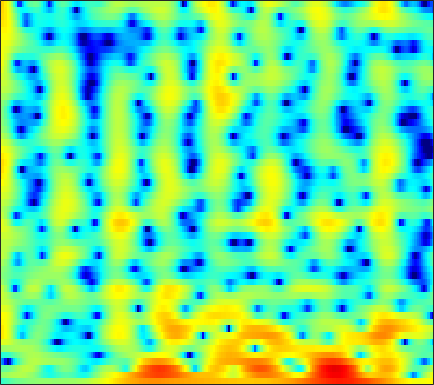

The table this chart was drawn from, first rows:
-3.5794, -3.1767, -2.686, -2.2477, -1.9475, -1.5793, -1.2413, -1.0074, -0.72208, -0.4645, -0.23477, -0.08023, 0.10401, 0.26553, 0.37106, 0.4901, 0.59463, 0.66444, 0.73641, 0.78727, 0.81998, 0.83448, 0.84486, 0.84809
0.6531, 0.8882, 1.174, 1.429, 1.597, 1.79, 1.94, 2.021, 2.08, 2.073, 1.992, 1.874, 1.635, 1.289, 0.9563, 0.4063, -0.2688, -0.8561, -1.729, -2.656, -3.53, -4.056, -4.458, -4.429
-1.17, -1.234, -1.186, -0.949, -0.6518, -0.1238, 0.4869, 0.9528, 1.531, 2.019, 2.377, 2.542, 2.609, 2.486, 2.257, 1.755, 1.014, 0.2887, -0.9154, -2.356, -3.878, -4.827, -5.343, -4.787
-9.185, -11.25, -15.9, -22.73, -17.26, -10.76, -6.847, -4.755, -2.647, -1.077, 0.1003, 0.777, 1.448, 1.894, 2.097, 2.223, 2.212, 2.134, 1.963, 1.75, 1.534, 1.389, 1.234, 1.132
-3.947, -3.787, -3.561, -3.242, -2.906, -2.327, -1.641, -1.094, -0.3794, 0.2694, 0.8226, 1.166, 1.521, 1.757, 1.858, 1.899, 1.843, 1.746, 1.552, 1.297, 0.9987, 0.7583, 0.4295, 0.1083
0.793, 0.9553, 1.124, 1.258, 1.337, 1.426, 1.504, 1.565, 1.643, 1.71, 1.754, 1.763, 1.736, 1.651, 1.541, 1.32, 1.002, 0.6915, 0.1692, -0.4849, -1.272, -1.94, -2.917, -3.938
4.19, 4.058, 3.787, 3.41, 3.067, 2.553, 2.002, 1.599, 1.114, 0.7369, 0.5056, 0.428, 0.4156, 0.4449, 0.4491, 0.3716, 0.15, -0.1379, -0.7218, -1.576, -2.756, -3.914, -5.941, -8.79
6.42, 6.001, 5.246, 4.234, 3.295, 1.732, -0.2751, -2.142, -5.135, -8.034, -8.307, -6.714, -4.354, -2.523, -1.52, -0.6071, -0.1043, 0.04047, -0.03982, -0.4062, -1.04, -1.672, -2.681, -3.817
6.383, 5.942, 5.148, 4.097, 3.128, 1.565, -0.2925, -1.843, -3.927, -5.495, -5.83, -5.289, -4.113, -2.923, -2.154, -1.335, -0.7522, -0.4763, -0.3157, -0.3908, -0.6888, -1.046, -1.673, -2.477
5.893, 5.593, 5.005, 4.203, 3.478, 2.381, 1.176, 0.2311, -1.03, -2.181, -3.081, -3.522, -3.733, -3.533, -3.18, -2.567, -1.916, -1.484, -1.049, -0.8261, -0.8447, -1.03, -1.512, -2.3
5.563, 5.388, 4.952, 4.286, 3.632, 2.545, 1.172, -0.07396, -2.104, -4.71, -8.265, -11.94, -16.37, -12.38, -8.965, -5.812, -3.685, -2.537, -1.431, -0.7036, -0.2849, -0.1653, -0.2372, -0.5151
4.128, 4.04, 3.745, 3.258, 2.759, 1.92, 0.8798, -0.0123, -1.368, -2.897, -4.472, -5.458, -6.112, -5.789, -5.093, -3.945, -2.847, -2.157, -1.433, -0.9204, -0.5775, -0.4124, -0.3012, -0.2658
3.042, 2.94, 2.657, 2.239, 1.86, 1.302, 0.7362, 0.3174, -0.2051, -0.6586, -0.9956, -1.168, -1.292, -1.294, -1.245, -1.153, -1.086, -1.074, -1.135, -1.293, -1.518, -1.674, -1.806, -1.786
3.266, 2.935, 2.278, 1.431, 0.7432, -0.1172, -0.7453, -0.9715, -0.8837, -0.4766, 0.05336, 0.4262, 0.8385, 1.119, 1.225, 1.187, 0.9022, 0.5098, -0.294, -1.474, -3.122, -4.662, -6.731, -7.554
3.164, 2.502, 1.182, -0.792, -2.886, -7.071, -13.98, -14.5, -7.728, -3.655, -1.13, 0.1807, 1.425, 2.211, 2.555, 2.722, 2.558, 2.205, 1.397, 0.1621, -1.601, -3.321, -5.788, -6.86
1.221, 0.7109, -0.2287, -1.465, -2.54, -3.95, -4.903, -5.023, -4.262, -2.994, -1.722, -0.8713, 0.07348, 0.7791, 1.151, 1.457, 1.568, 1.528, 1.327, 0.9913, 0.6032, 0.3207, 0.04276, -0.05219
0.4097, 0.126, -0.3674, -0.928, -1.348, -1.857, -2.211, -2.325, -2.263, -2.018, -1.627, -1.273, -0.7979, -0.3513, -0.05355, 0.2697, 0.5074, 0.6372, 0.7612, 0.8304, 0.8821, 0.9186, 0.9714, 1.038
0.7232, 0.4318, -0.1102, -0.775, -1.331, -2.091, -2.746, -3.074, -3.256, -3.114, -2.695, -2.288, -1.749, -1.259, -0.9394, -0.5937, -0.3364, -0.1719, 0.04464, 0.2862, 0.5538, 0.794, 1.126, 1.461
1.849, 1.474, 0.6603, -0.5801, -1.83, -3.977, -6.718, -8.848, -9.863, -7.916, -5.534, -4.145, -2.812, -1.999, -1.684, -1.572, -1.71, -1.899, -2.104, -1.996, -1.445, -0.7903, 0.2463, 1.281
2.796, 2.565, 1.897, 0.7612, -0.418, -2.5, -5.18, -7.164, -8.145, -6.524, -4.459, -3.315, -2.344, -1.972, -2.105, -2.858, -4.379, -6.237, -10.28, -15.59, -11.02, -6.826, -2.975, -0.3701
2.394, 2.423, 2.223, 1.793, 1.337, 0.6286, -0.06452, -0.5211, -0.9633, -1.147, -1.227, -1.263, -1.392, -1.741, -2.159, -2.981, -4.127, -5.126, -6.433, -7.028, -6.214, -4.934, -3.028, -1.297
2.291, 2.414, 2.415, 2.267, 2.066, 1.727, 1.337, 1.027, 0.6416, 0.2441, -0.1715, -0.4772, -0.938, -1.477, -1.909, -2.507, -3.091, -3.446, -3.734, -3.771, -3.464, -3.031, -2.274, -1.444
3.057, 3.12, 3.06, 2.851, 2.633, 2.273, 1.855, 1.534, 1.097, 0.631, 0.163, -0.243, -0.8486, -1.524, -2.116, -2.975, -3.853, -4.474, -5.034, -5.117, -4.645, -4.007, -2.977, -1.927
4.184, 4.047, 3.677, 3.12, 2.616, 1.887, 1.205, 0.768, 0.2838, -0.02826, -0.3101, -0.5692, -1.03, -1.736, -2.488, -3.896, -5.955, -8.165, -12.48, -15.73, -11.04, -7.54, -4.22, -1.929
4.285, 3.853, 2.926, 1.573, 0.2366, -1.867, -4.038, -5.163, -5.211, -4.184, -3.179, -2.591, -2.204, -2.274, -2.557, -3.297, -4.389, -5.391, -6.712, -6.935, -5.52, -3.897, -1.695, 0.1606
2.906, 2.39, 1.244, -0.526, -2.374, -5.816, -10.95, -15.04, -12.75, -8.739, -6.475, -5.434, -4.669, -4.299, -4.169, -4.076, -3.959, -3.77, -3.366, -2.671, -1.709, -0.8772, 0.2969, 1.42
2.305, 2.03, 1.329, 0.2932, -0.6657, -2.113, -3.498, -4.378, -5.129, -5.666, -6.05, -6.444, -7.092, -7.72, -8.12, -8.199, -7.645, -6.868, -5.461, -3.997, -2.526, -1.436, -0.08249, 1.131
2.81, 2.716, 2.353, 1.74, 1.143, 0.212, -0.8609, -1.716, -2.984, -4.376, -6.018, -7.489, -9.956, -13.51, -17.46, -24.2, -18.2, -13.8, -9.865, -6.895, -4.54, -3.047, -1.302, 0.211
3.633, 3.562, 3.268, 2.733, 2.201, 1.318, 0.2438, -0.6723, -2.075, -3.614, -5.449, -6.907, -9.199, -11.55, -13.22, -14.49, -14.11, -12.91, -10.81, -8.586, -6.374, -4.761, -2.796, -1.054
4.531, 4.398, 4.012, 3.403, 2.807, 1.841, 0.7119, -0.2555, -1.628, -3.164, -4.777, -6.076, -7.859, -9.725, -11.13, -13.02, -14.62, -15.31, -14.46, -11.97, -8.949, -6.832, -4.337, -2.229
5.373, 5.127, 4.56, 3.753, 2.981, 1.776, 0.3843, -0.7263, -2.285, -3.831, -5.316, -6.427, -7.85, -9.511, -10.92, -13.43, -17, -20.82, -20.24, -14.4, -9.928, -7.372, -4.65, -2.503
6.123, 5.749, 4.979, 3.865, 2.807, 1.059, -1.046, -2.825, -5.301, -7.413, -8.68, -8.991, -9.125, -9.155, -9.322, -9.609, -9.821, -9.726, -9.131, -7.911, -6.301, -4.997, -3.302, -1.783
6.815, 6.399, 5.545, 4.282, 3.056, 0.9233, -1.884, -4.684, -9.946, -21.02, -20.52, -14.01, -10.66, -8.972, -8.401, -7.978, -7.794, -7.552, -7.151, -6.276, -5.109, -4.15, -2.819, -1.584
6.943, 6.618, 5.904, 4.877, 3.89, 2.302, 0.3762, -1.202, -3.381, -5.14, -6.202, -6.537, -6.66, -6.909, -7.287, -8.196, -9.573, -10.77, -11.8, -10.9, -8.486, -6.55, -4.375, -2.727
6.268, 6.058, 5.553, 4.831, 4.152, 3.112, 1.96, 1.053, -0.1215, -1.265, -2.24, -2.963, -3.841, -4.891, -5.816, -7.495, -9.922, -12.54, -16.62, -14.75, -10.02, -7.388, -4.857, -3.158
5.098, 4.921, 4.506, 3.893, 3.331, 2.468, 1.553, 0.8456, -0.06787, -0.9102, -1.676, -2.156, -2.804, -3.378, -3.836, -4.448, -5.001, -5.337, -5.378, -4.964, -4.094, -3.292, -2.262, -1.428
3.752, 3.519, 2.996, 2.242, 1.545, 0.479, -0.6897, -1.54, -2.582, -3.309, -3.753, -3.853, -3.812, -3.617, -3.43, -3.133, -2.798, -2.499, -2.029, -1.475, -0.8589, -0.3712, 0.2473, 0.7613
2.393, 2.043, 1.273, 0.1703, -0.8843, -2.624, -4.761, -6.623, -9.139, -10.86, -10.4, -9.291, -7.514, -6.055, -5.09, -3.997, -3.031, -2.335, -1.474, -0.6045, 0.2378, 0.8244, 1.551, 2.178
1.268, 0.7881, -0.1662, -1.498, -2.766, -4.877, -7.636, -10.31, -15.25, -20.32, -17.02, -13.68, -10.61, -8.571, -7.412, -6.145, -4.996, -4.164, -2.971, -1.751, -0.5133, 0.3871, 1.492, 2.458
0.6927, 0.09766, -0.9629, -2.303, -3.487, -5.178, -6.976, -8.213, -9.612, -10.51, -10.65, -10.48, -10.06, -9.689, -9.594, -9.518, -9.245, -8.642, -7.014, -4.865, -2.686, -1.16, 0.6198, 2.104
0.4498, -0.3001, -1.614, -3.277, -4.749, -6.837, -8.705, -9.75, -10.29, -10.3, -9.976, -9.821, -9.944, -10.51, -11.57, -14.22, -20.66, -33.23, -15.39, -8.812, -4.71, -2.415, 0.009253, 1.888
0.2852, -0.495, -1.991, -4.161, -6.342, -10.53, -17.82, -28.25, -17.86, -12.75, -10.45, -9.43, -8.825, -8.862, -9.086, -9.621, -9.944, -9.552, -8.025, -5.766, -3.39, -1.697, 0.3061, 1.997
0.6371, 0.1795, -0.8269, -2.274, -3.627, -5.692, -7.63, -8.603, -8.742, -8.001, -7.304, -6.91, -6.594, -6.544, -6.571, -6.617, -6.487, -6.142, -5.353, -4.099, -2.604, -1.391, 0.228, 1.719
1.602, 1.501, 1.086, 0.4274, -0.1775, -1.07, -1.928, -2.487, -3.118, -3.616, -4.019, -4.396, -4.954, -5.61, -6.272, -7.234, -8.174, -8.714, -8.511, -7.19, -4.988, -3.264, -1.125, 0.7091
2.557, 2.562, 2.361, 1.95, 1.532, 0.8892, 0.1523, -0.4079, -1.18, -2.016, -2.866, -3.552, -4.621, -5.923, -7.118, -9.248, -12.59, -17.21, -37.47, -14.9, -8.613, -5.548, -2.524, -0.2641
3.134, 3.045, 2.721, 2.191, 1.677, 0.8919, 0.02672, -0.672, -1.606, -2.526, -3.537, -4.294, -5.322, -6.426, -7.236, -8.276, -9.157, -9.515, -9.136, -7.764, -5.57, -3.874, -1.786, -0.02659
3.691, 3.375, 2.689, 1.741, 0.8935, -0.3874, -1.688, -2.619, -3.752, -4.744, -5.689, -6.459, -7.583, -8.665, -9.338, -9.655, -9.09, -8.137, -6.617, -4.846, -3.12, -1.854, -0.3086, 1.013
4.426, 3.827, 2.655, 1.006, -0.5604, -3.122, -6.057, -7.988, -9.164, -9.065, -8.839, -9.15, -10.56, -13.53, -17.58, -23.98, -14.96, -10.68, -6.799, -4.013, -1.88, -0.5748, 0.866, 2.006
5.026, 4.332, 3.001, 1.091, -0.8195, -4.266, -9.34, -14.61, -15.27, -11.01, -8.804, -8.169, -8.223, -8.955, -9.539, -9.564, -8.136, -6.517, -4.337, -2.486, -0.888, 0.1091, 1.202, 2.055
5.128, 4.63, 3.698, 2.468, 1.359, -0.2711, -1.889, -2.883, -3.741, -4.028, -4.069, -4.046, -4.039, -4.066, -4.08, -3.912, -3.537, -3.112, -2.482, -1.778, -1.134, -0.6762, -0.1193, 0.3548
4.944, 4.717, 4.237, 3.587, 3.011, 2.179, 1.329, 0.7247, 0.0178, -0.5538, -1.038, -1.348, -1.716, -2.03, -2.239, -2.488, -2.701, -2.869, -3.058, -3.201, -3.31, -3.335, -3.251, -3.027
4.852, 4.841, 4.656, 4.294, 3.929, 3.345, 2.691, 2.171, 1.471, 0.7646, 0.1168, -0.3536, -0.967, -1.568, -2.006, -2.654, -3.389, -4.039, -5.029, -6.247, -7.507, -8.353, -8.938, -8.567
5.027, 5.148, 5.095, 4.817, 4.478, 3.873, 3.131, 2.512, 1.622, 0.718, -0.1582, -0.7693, -1.498, -2.172, -2.684, -3.408, -4.303, -5.135, -6.638, -8.891, -12.28, -16.56, -32.44, -18.69
5.576, 5.714, 5.62, 5.238, 4.772, 3.93, 2.844, 1.887, 0.4738, -0.9926, -2.418, -3.306, -4.076, -4.392, -4.478, -4.561, -4.811, -5.153, -5.939, -7.053, -8.452, -9.454, -10.18, -9.732
6.324, 6.338, 6.054, 5.435, 4.75, 3.549, 1.994, 0.5629, -1.774, -4.828, -8.702, -11.82, -12.95, -10.07, -8.043, -6.258, -5.227, -4.865, -4.721, -4.763, -5.04, -5.198, -5.277, -5.149
6.834, 6.651, 6.112, 5.225, 4.337, 2.862, 1.071, -0.4629, -2.832, -5.553, -8.757, -10.99, -11.61, -9.422, -7.606, -5.857, -4.779, -4.342, -4.125, -4.269, -4.514, -4.718, -4.847, -4.723
7.286, 6.933, 6.134, 4.949, 3.812, 1.954, -0.1946, -1.882, -3.845, -5.148, -5.617, -5.556, -5.117, -4.423, -3.892, -3.297, -3.035, -3.08, -3.609, -4.774, -6.339, -7.734, -9.056, -8.544
7.388, 6.976, 6.057, 4.667, 3.26, 0.7676, -2.723, -6.42, -14.15, -14.33, -8.223, -5.635, -3.445, -2.093, -1.468, -1.003, -0.9888, -1.312, -2.253, -3.901, -6.68, -9.888, -15.9, -12.95
